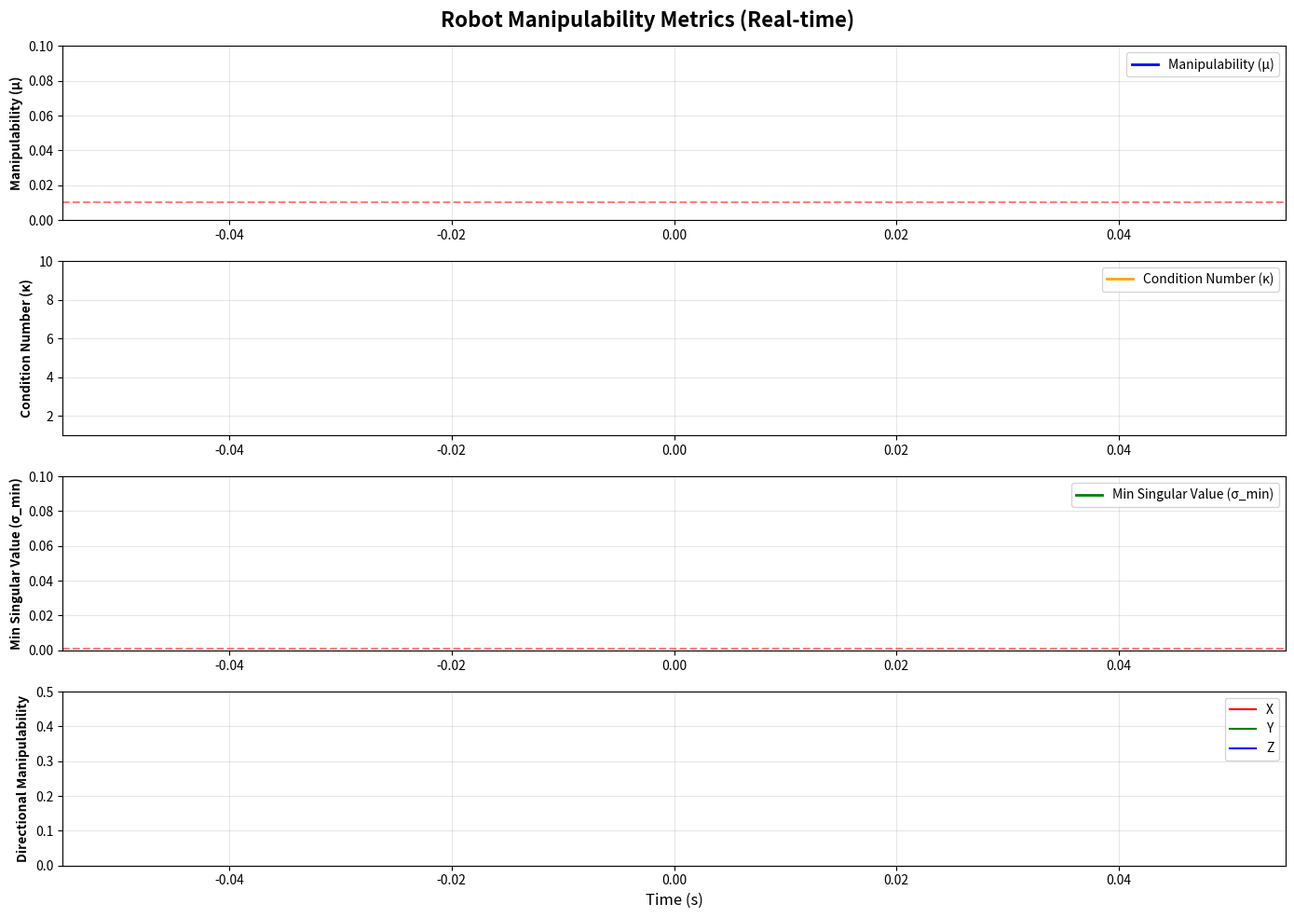

The matplotlib source for this figure:
#!/usr/bin/env python3
"""
Real-time Manipulability Monitoring Tool
Monitors manipulability metrics from CSV file and displays them in real-time graphs.
"""

import os
import time
import numpy as np
import matplotlib.pyplot as plt
from matplotlib.animation import FuncAnimation
from collections import deque
import argparse


class ManipulabilityVisualizer:
    def __init__(self, csv_file="manipulability_data.csv", history_length=10000):
        """
        Initialize the manipulability visualizer.
        
        Args:
            csv_file: Path to CSV file containing manipulability data
            history_length: Number of data points to keep in history
        """
        self.csv_file = csv_file
        self.history_length = history_length
        
        # Data storage
        self.time_data = deque(maxlen=history_length)
        self.manipulability_data = deque(maxlen=history_length)
        self.condition_number_data = deque(maxlen=history_length)
        self.min_singular_data = deque(maxlen=history_length)
        self.manip_x_data = deque(maxlen=history_length)
        self.manip_y_data = deque(maxlen=history_length)
        self.manip_z_data = deque(maxlen=history_length)
        
        # File monitoring
        self.last_position = 0
        self.file_exists = False
        
        # Setup plot
        self.setup_plot()
        
    def setup_plot(self):
        """Setup matplotlib figure and subplots."""
        self.fig, self.axes = plt.subplots(4, 1, figsize=(14, 10))
        self.fig.suptitle('Robot Manipulability Metrics (Real-time)', fontsize=16, fontweight='bold')
        
        # Metric names and colors
        metrics = [
            ("Manipulability (μ)", "blue", 0.01),
            ("Condition Number (κ)", "orange", 100),
            ("Min Singular Value (σ_min)", "green", 0.001),
            ("Directional Manipulability", None, None),
        ]
        
        self.lines = []
        self.warning_lines = []
        
        for i, (name, color, threshold) in enumerate(metrics):
            ax = self.axes[i]
            
            # Main data line(s)
            if name == "Directional Manipulability":
                line_x, = ax.plot([], [], color="red", linewidth=1.5, label="X")
                line_y, = ax.plot([], [], color="green", linewidth=1.5, label="Y")
                line_z, = ax.plot([], [], color="blue", linewidth=1.5, label="Z")
                self.lines.extend([line_x, line_y, line_z])
            else:
                line, = ax.plot([], [], color=color, linewidth=2, label=name)
                self.lines.append(line)
            
            ax.set_ylabel(name, fontsize=10, fontweight='bold')
            ax.grid(True, alpha=0.3)
            ax.legend(loc='upper right')
            
            # Add warning threshold line
            if threshold is not None:
                warning_line = ax.axhline(y=threshold, color='red', linestyle='--', 
                                         alpha=0.5, linewidth=1.5, label=f'Warning: {threshold}')
                self.warning_lines.append(warning_line)
            else:
                self.warning_lines.append(None)
            
            # Set y-axis limits (will be adjusted dynamically)
            if i == 0:  # Manipulability
                ax.set_ylim(0, 0.1)
            elif i == 1:  # Condition number
                ax.set_ylim(1, 10)  # Condition number is always >= 1
            elif i == 2:  # Min singular value
                ax.set_ylim(0, 0.1)
            else:  # Directional
                ax.set_ylim(0, 0.5)
        
        self.axes[-1].set_xlabel('Time (s)', fontsize=12)
        
        plt.tight_layout()
        
    def read_new_data(self):
        """Read new data from CSV file (tail -f style)."""
        if not os.path.exists(self.csv_file):
            if not self.file_exists:
                # Only print once
                self.file_exists = False
            return False
        
        if not self.file_exists:
            print(f"Found CSV file: {self.csv_file}")
            self.file_exists = True
        
        try:
            with open(self.csv_file, 'r') as f:
                # Seek to last known position
                f.seek(self.last_position)
                
                # Read new lines
                new_lines = f.readlines()
                self.last_position = f.tell()
                
                # Process new data
                for line in new_lines:
                    line = line.strip()
                    if not line or line.startswith('#'):
                        continue
                    
                    try:
                        parts = line.split(',')
                        if len(parts) >= 5:
                            timestamp = float(parts[0])
                            manipulability = float(parts[1])
                            condition_number = float(parts[2])
                            min_singular = float(parts[3])
                            # parts[4] is ellipsoid_volume
                            manip_x = float(parts[5])
                            manip_y = float(parts[6])
                            manip_z = float(parts[7])
                            
                            self.time_data.append(timestamp)
                            self.manipulability_data.append(manipulability)
                            self.condition_number_data.append(condition_number)
                            self.min_singular_data.append(min_singular)
                            self.manip_x_data.append(manip_x)
                            self.manip_y_data.append(manip_y)
                            self.manip_z_data.append(manip_z)
                    except (ValueError, IndexError) as e:
                        # Skip malformed lines
                        continue
                
                return len(new_lines) > 0
        except Exception as e:
            print(f"Error reading file: {e}")
            return False
    
    def update(self, frame):
        """Update function for animation."""
        self.read_new_data()
        
        if len(self.time_data) > 1:
            time_array = np.array(self.time_data)
            time_array = time_array - time_array[0]  # Normalize to start at 0
            
            # Update data for each metric
            data_arrays = [
                np.array(self.manipulability_data),
                np.array(self.condition_number_data),
                np.array(self.min_singular_data),
            ]
            
            for i, (line, data) in enumerate(zip(self.lines, data_arrays)):
                line.set_data(time_array, data)
                
                # Auto-adjust y-axis limits with better margin handling
                if len(data) > 0:
                    # Filter out extreme outliers for better scaling (especially for CondNum 1e10)
                    valid_data = data[data < 1e5]
                    if len(valid_data) == 0:
                        valid_data = data
                        
                    data_min, data_max = np.min(valid_data), np.max(valid_data)
                    data_range = data_max - data_min
                    
                    # Use at least 15% margin
                    margin = max(data_range * 0.15, 0.1)
                    
                    # Condition number must be >= 1 by definition
                    if i == 1:  # Condition number
                        y_min = 1.0
                        # Cap the max display range for condition number to focus on useful range
                        y_max = min(100.0, data_max + margin)
                        if y_max < data_max: # If we are already above 100, show the data
                             y_max = data_max + margin
                    else:
                        y_min = max(0, data_min - margin)
                        y_max = data_max + margin
                    
                    # Ensure minimum range for visibility
                    if y_max - y_min < 0.01:
                        y_max = y_min + 0.01
                    
                    self.axes[i].set_ylim(y_min, y_max)
            
            # Special handling for 4th subplot (Directional)
            if len(self.manip_x_data) > 0:
                y_data_x = np.array(self.manip_x_data)
                y_data_y = np.array(self.manip_y_data)
                y_data_z = np.array(self.manip_z_data)
                
                # Update lines 3, 4, 5 (X, Y, Z)
                self.lines[3].set_data(time_array, y_data_x)
                self.lines[4].set_data(time_array, y_data_y)
                self.lines[5].set_data(time_array, y_data_z)
                
                # Auto-scale directional plot
                all_directional = np.concatenate([y_data_x, y_data_y, y_data_z])
                d_min, d_max = np.min(all_directional), np.max(all_directional)
                d_margin = max((d_max - d_min) * 0.15, 0.05)
                self.axes[3].set_ylim(max(0, d_min - d_margin), d_max + d_margin)
            
            # Update x-axis limits to show recent 100 seconds
            if len(time_array) > 0:
                max_time = time_array[-1]
                for ax in self.axes:
                    ax.set_xlim(max(0, max_time - 100.0), max_time + 0.5)
        
        return self.lines
    
    def run(self):
        """Start the visualization."""
        print(f"Monitoring manipulability data from: {self.csv_file}")
        print("Waiting for data...")
        print("Press Ctrl+C to stop.")
        
        ani = FuncAnimation(self.fig, self.update, interval=50, blit=True, cache_frame_data=False)
        
        try:
            plt.show()
        except KeyboardInterrupt:
            print("\nVisualization stopped.")


def main():
    parser = argparse.ArgumentParser(description='Real-time manipulability monitoring')
    parser.add_argument('--file', type=str, default='manipulability_data.csv', 
                       help='CSV file to monitor')
    parser.add_argument('--history', type=int, default=10000, 
                       help='Number of data points to display')
    
    args = parser.parse_args()
    
    visualizer = ManipulabilityVisualizer(
        csv_file=args.file,
        history_length=args.history
    )
    
    try:
        visualizer.run()
    except KeyboardInterrupt:
        print("\nVisualization stopped.")


if __name__ == '__main__':
    main()
